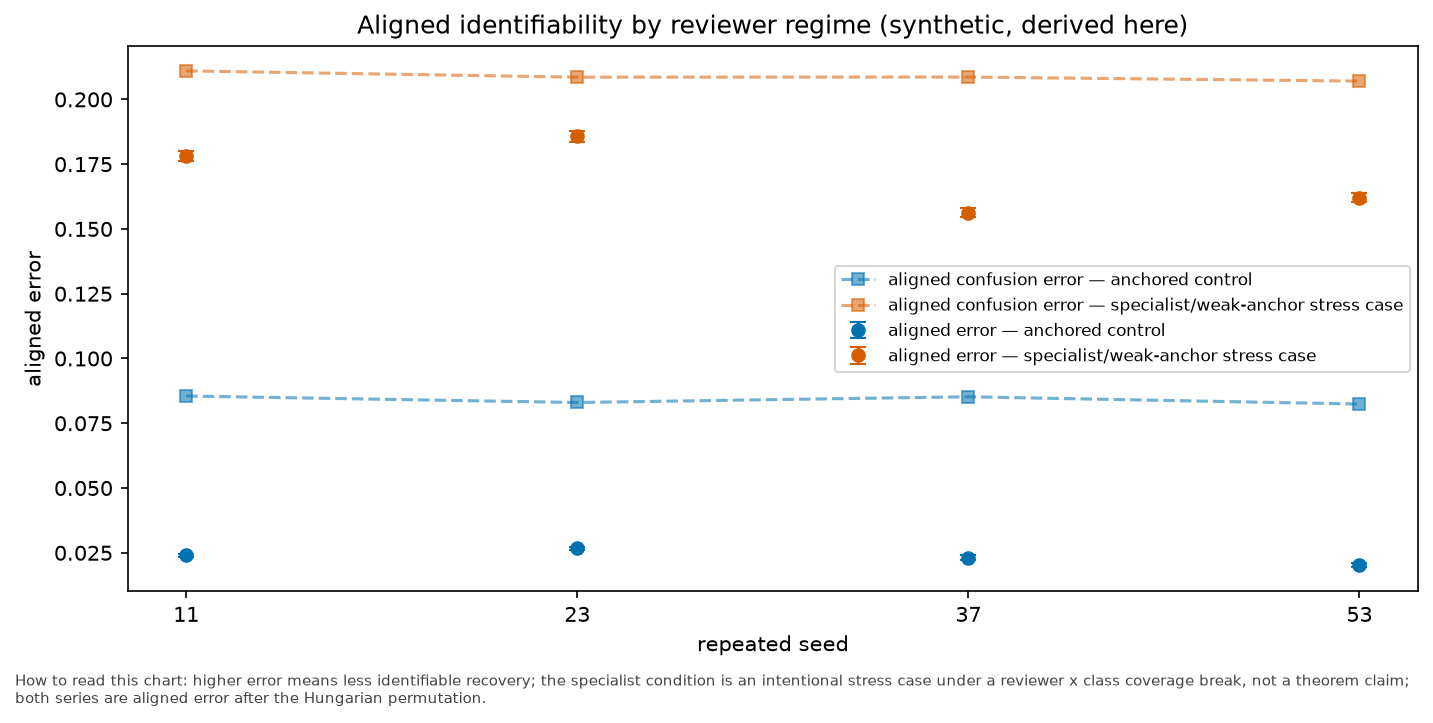

Values plotted in this chart, from the file beside it:
reviewer_regime, seed, sample_size, aligned_error, error_low, error_high, confusion_error, confusion_low, confusion_high, unresolved_mass, setting, interval_method, source_status, provenance, legend_label, caption
anchored, 11, 2000, 0.02400, 0.02338, 0.02471, 0.08551, 0.04897, 0.1288, 0.1749, synthetic claims; same seed and sample s…, 95% item-bootstrap interval within seed;…, derived here; CCEM equations source-back…, claims-integrity-v1; config claims-integ…, aligned error, How to read this chart: higher error mea…
specialist_weak_anchor, 11, 2000, 0.1781, 0.1761, 0.1801, 0.211, 0.1901, 0.2358, 0.3962, synthetic claims; same seed and sample s…, 95% item-bootstrap interval within seed;…, derived here; CCEM equations source-back…, claims-integrity-v1; config claims-integ…, aligned error, How to read this chart: higher error mea…
anchored, 23, 2000, 0.02675, 0.02614, 0.02737, 0.08301, 0.04521, 0.1241, 0.1804, synthetic claims; same seed and sample s…, 95% item-bootstrap interval within seed;…, derived here; CCEM equations source-back…, claims-integrity-v1; config claims-integ…, aligned error, How to read this chart: higher error mea…
specialist_weak_anchor, 23, 2000, 0.1857, 0.1835, 0.1878, 0.2086, 0.1869, 0.2325, 0.4006, synthetic claims; same seed and sample s…, 95% item-bootstrap interval within seed;…, derived here; CCEM equations source-back…, claims-integrity-v1; config claims-integ…, aligned error, How to read this chart: higher error mea…
anchored, 37, 2000, 0.02315, 0.02238, 0.02409, 0.08522, 0.04810, 0.1272, 0.1679, synthetic claims; same seed and sample s…, 95% item-bootstrap interval within seed;…, derived here; CCEM equations source-back…, claims-integrity-v1; config claims-integ…, aligned error, How to read this chart: higher error mea…
specialist_weak_anchor, 37, 2000, 0.1562, 0.1547, 0.1579, 0.2086, 0.1879, 0.2336, 0.3725, synthetic claims; same seed and sample s…, 95% item-bootstrap interval within seed;…, derived here; CCEM equations source-back…, claims-integrity-v1; config claims-integ…, aligned error, How to read this chart: higher error mea…
anchored, 53, 2000, 0.02028, 0.01965, 0.02103, 0.08241, 0.04768, 0.1209, 0.1622, synthetic claims; same seed and sample s…, 95% item-bootstrap interval within seed;…, derived here; CCEM equations source-back…, claims-integrity-v1; config claims-integ…, aligned error, How to read this chart: higher error mea…
specialist_weak_anchor, 53, 2000, 0.1621, 0.1605, 0.1639, 0.2071, 0.1859, 0.2311, 0.3811, synthetic claims; same seed and sample s…, 95% item-bootstrap interval within seed;…, derived here; CCEM equations source-back…, claims-integrity-v1; config claims-integ…, aligned error, How to read this chart: higher error mea…
